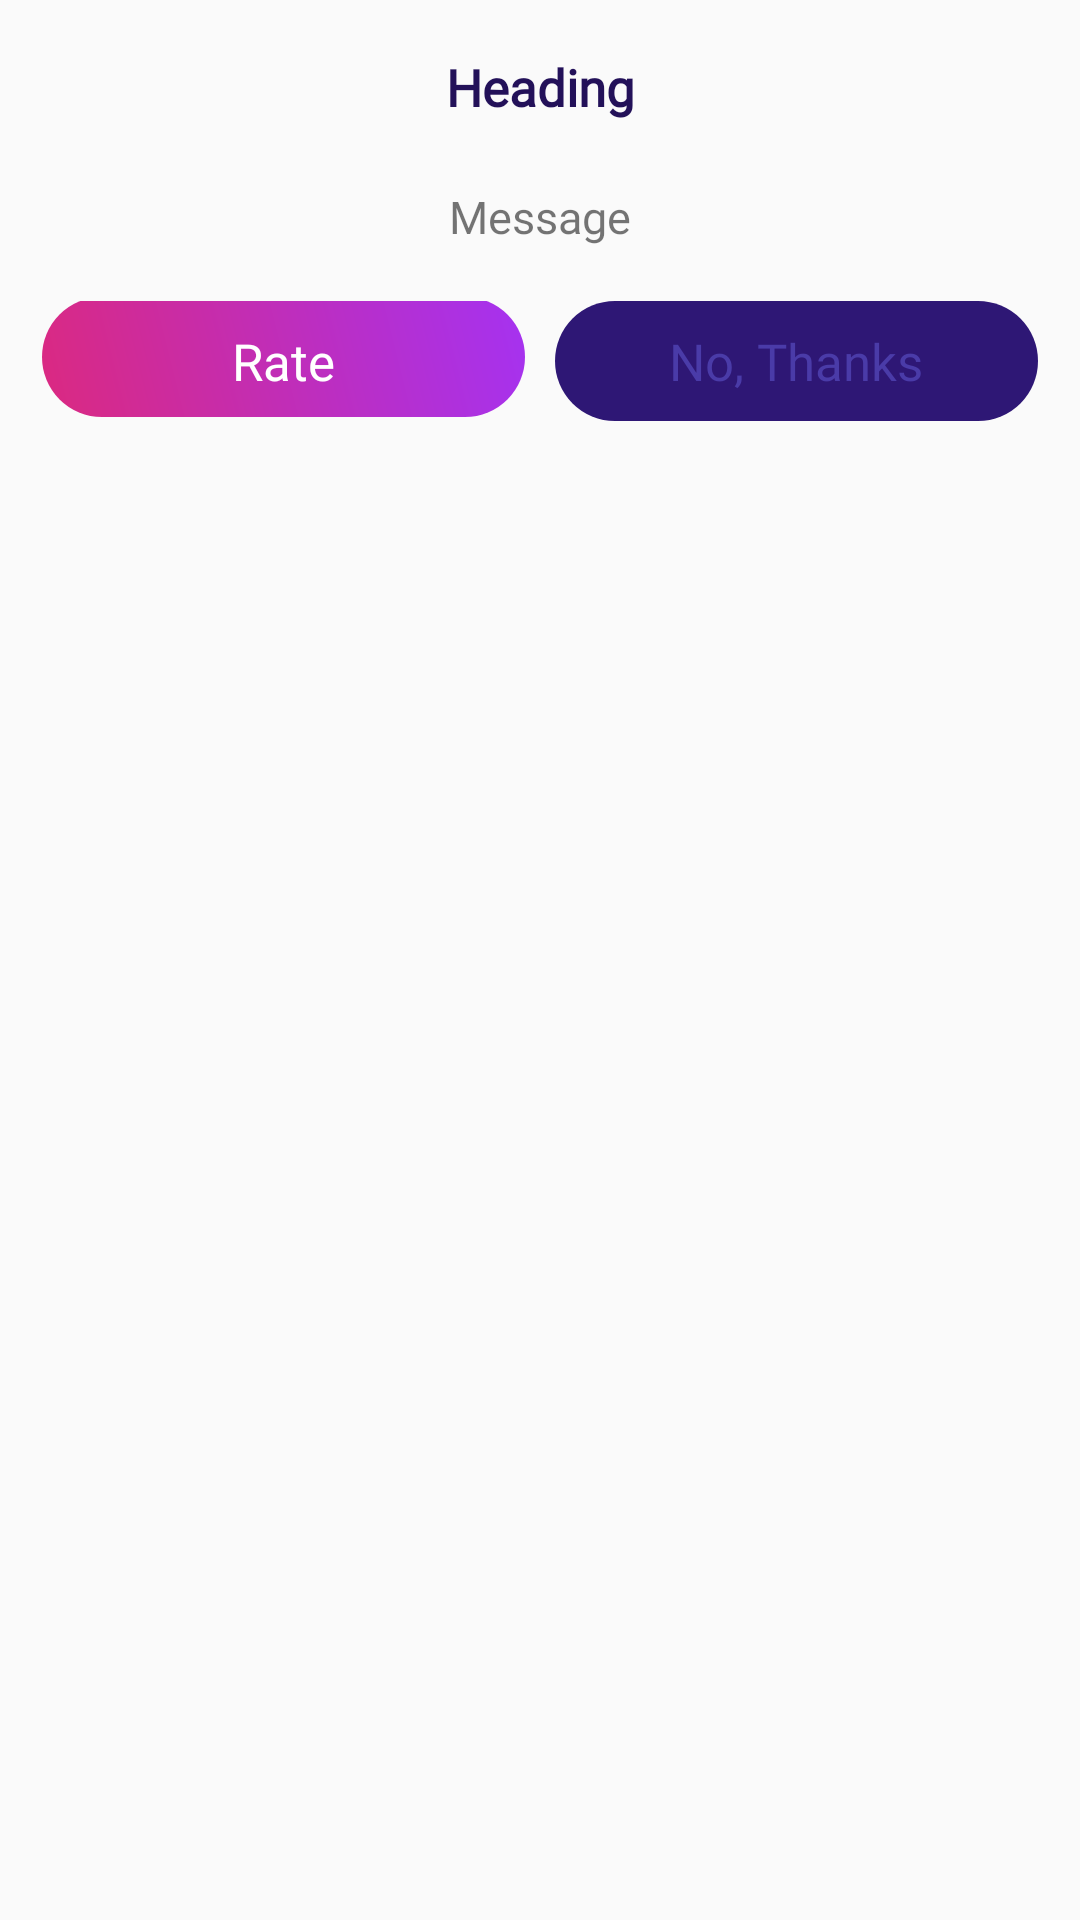

Produce the Android XML layout that renders to this screen, including the resource entries it uses.
<!-- AndroidManifest.xml: application theme Theme.Tikoo -->
<!-- res/layout/dialog_layout_review_fallback.xml -->
<?xml version="1.0" encoding="utf-8"?>
<LinearLayout xmlns:android="http://schemas.android.com/apk/res/android"
    android:layout_width="300dp"
    android:layout_height="wrap_content"
    android:layout_marginHorizontal="30dp"
    android:layout_gravity="center"
    android:orientation="vertical">

    <LinearLayout
        android:layout_width="match_parent"
        android:layout_height="match_parent"
        android:layout_margin="4dp"
        android:background="@drawable/dialog_bg"
        android:orientation="vertical">

        <TextView
            android:id="@+id/title_text_review_fallback"
            android:layout_width="match_parent"
            android:layout_height="50dp"
            android:gravity="center"
            android:padding="4dp"
            android:text="Heading"
            android:fontFamily="@font/montserrat_medium"
            android:textColor="@color/colorAccent"
            android:textSize="17sp"
            android:textStyle="bold" />

        <LinearLayout
            android:layout_width="match_parent"
            android:layout_height="wrap_content"
            android:orientation="vertical"
            android:weightSum="2">

            <TextView
                android:id="@+id/message_review_fallback"
                android:layout_width="match_parent"
                android:layout_height="wrap_content"
                android:layout_weight="1"
                android:gravity="center"
                android:padding="8dp"
                android:text="Message"
                android:textSize="15sp"
                android:fontFamily="@font/montserrat_medium" />

        </LinearLayout>

        <LinearLayout
            android:layout_width="match_parent"
            android:layout_height="wrap_content"
            android:gravity="bottom"
            android:layout_marginTop="10dp"
            android:layout_marginBottom="10dp"
            android:orientation="horizontal">

            <Button
                android:id="@+id/yes_button_review_fallback"
                android:layout_width="0dp"
                android:layout_height="40dp"
                android:layout_marginLeft="10dp"
                android:layout_weight="1"
                android:background="@drawable/button_bg"
                android:text="Rate"
                android:textSize="17sp"
                style="@style/Widget.AppCompat.Button.Borderless"
                android:textAllCaps="false"
                android:layout_marginRight="5dp"
                android:fontFamily="@font/montserrat_medium"
                android:textColor="@android:color/white" />

            <Button
                android:id="@+id/no_button_review_fallback"
                android:layout_width="0dp"
                android:layout_height="40dp"
                android:layout_marginRight="10dp"
                android:layout_weight="1"
                android:background="@drawable/button_none_stroked"
                android:text="No, Thanks"
                android:layout_marginLeft="5dp"
                android:textSize="17sp"
                style="@style/Widget.AppCompat.Button.Borderless"
                android:textAllCaps="false"
                android:fontFamily="@font/montserrat_medium"
                android:textColor="@color/grad2" />

        </LinearLayout>

    </LinearLayout>

</LinearLayout>
<!-- resources referenced by this layout -->
<resources>
  <color name="colorAccent">#231159</color>
  <color name="grad2">#4a3ba8</color>
  <!-- drawable button_bg (drawable) -->
  <?xml version="1.0" encoding="utf-8"?>
  <ripple xmlns:android="http://schemas.android.com/apk/res/android"
      xmlns:tools="http://schemas.android.com/tools"
      android:color="#AA00FF"
      tools:targetApi="lollipop">
      <item>
          <shape>
              <padding
                  android:top="10dp"
                  android:left="10dp"
                  android:bottom="10dp"
                  android:right="10dp" />
              <corners android:radius="50dp" />
              <gradient
                  android:startColor="#db2980"
                  android:endColor="#a532f1"
                  android:type="linear"
                  android:angle="45" />
          </shape>
      </item>
  </ripple>
  <!-- drawable button_none_stroked (drawable) -->
  <ripple xmlns:android="http://schemas.android.com/apk/res/android"
      xmlns:tools="http://schemas.android.com/tools"
      android:color="@color/grad2"
      tools:targetApi="lollipop">
      <item>
          <shape>
              <corners android:radius="50dp" />
              <solid android:color="@color/cotextred" />
          </shape>
      </item>
  </ripple>
  <style name="Theme.Tikoo" parent="Theme.AppCompat.Light.NoActionBar">
          <item name="colorPrimary">@color/colorPrimary</item>
          <item name="colorPrimaryDark">@color/colorPrimaryDark</item>
          <item name="colorAccent">@color/colorAccent</item>
          <item name="android:windowAnimationStyle">@style/CustomActivityAnimation</item>
          <item name="android:navigationBarColor" tools:targetApi="lollipop">@color/colorPrimary</item>
          <item name="android:statusBarColor" tools:targetApi="l">@color/colorPrimary</item>
      </style>
  <color name="cotextred">#2E1775</color>
  <color name="colorPrimary">#231159</color>
  <color name="colorPrimaryDark">#231159</color>
  <style name="CustomActivityAnimation" parent="@android:style/Animation.Activity">
          <item name="android:activityOpenEnterAnimation">@anim/slide_in_right</item>
          <item name="android:activityOpenExitAnimation">@anim/slide_out_left</item>
          <item name="android:activityCloseEnterAnimation">@anim/slide_in_left</item>
          <item name="android:activityCloseExitAnimation">@anim/slide_out_right</item>
      </style>
</resources>
